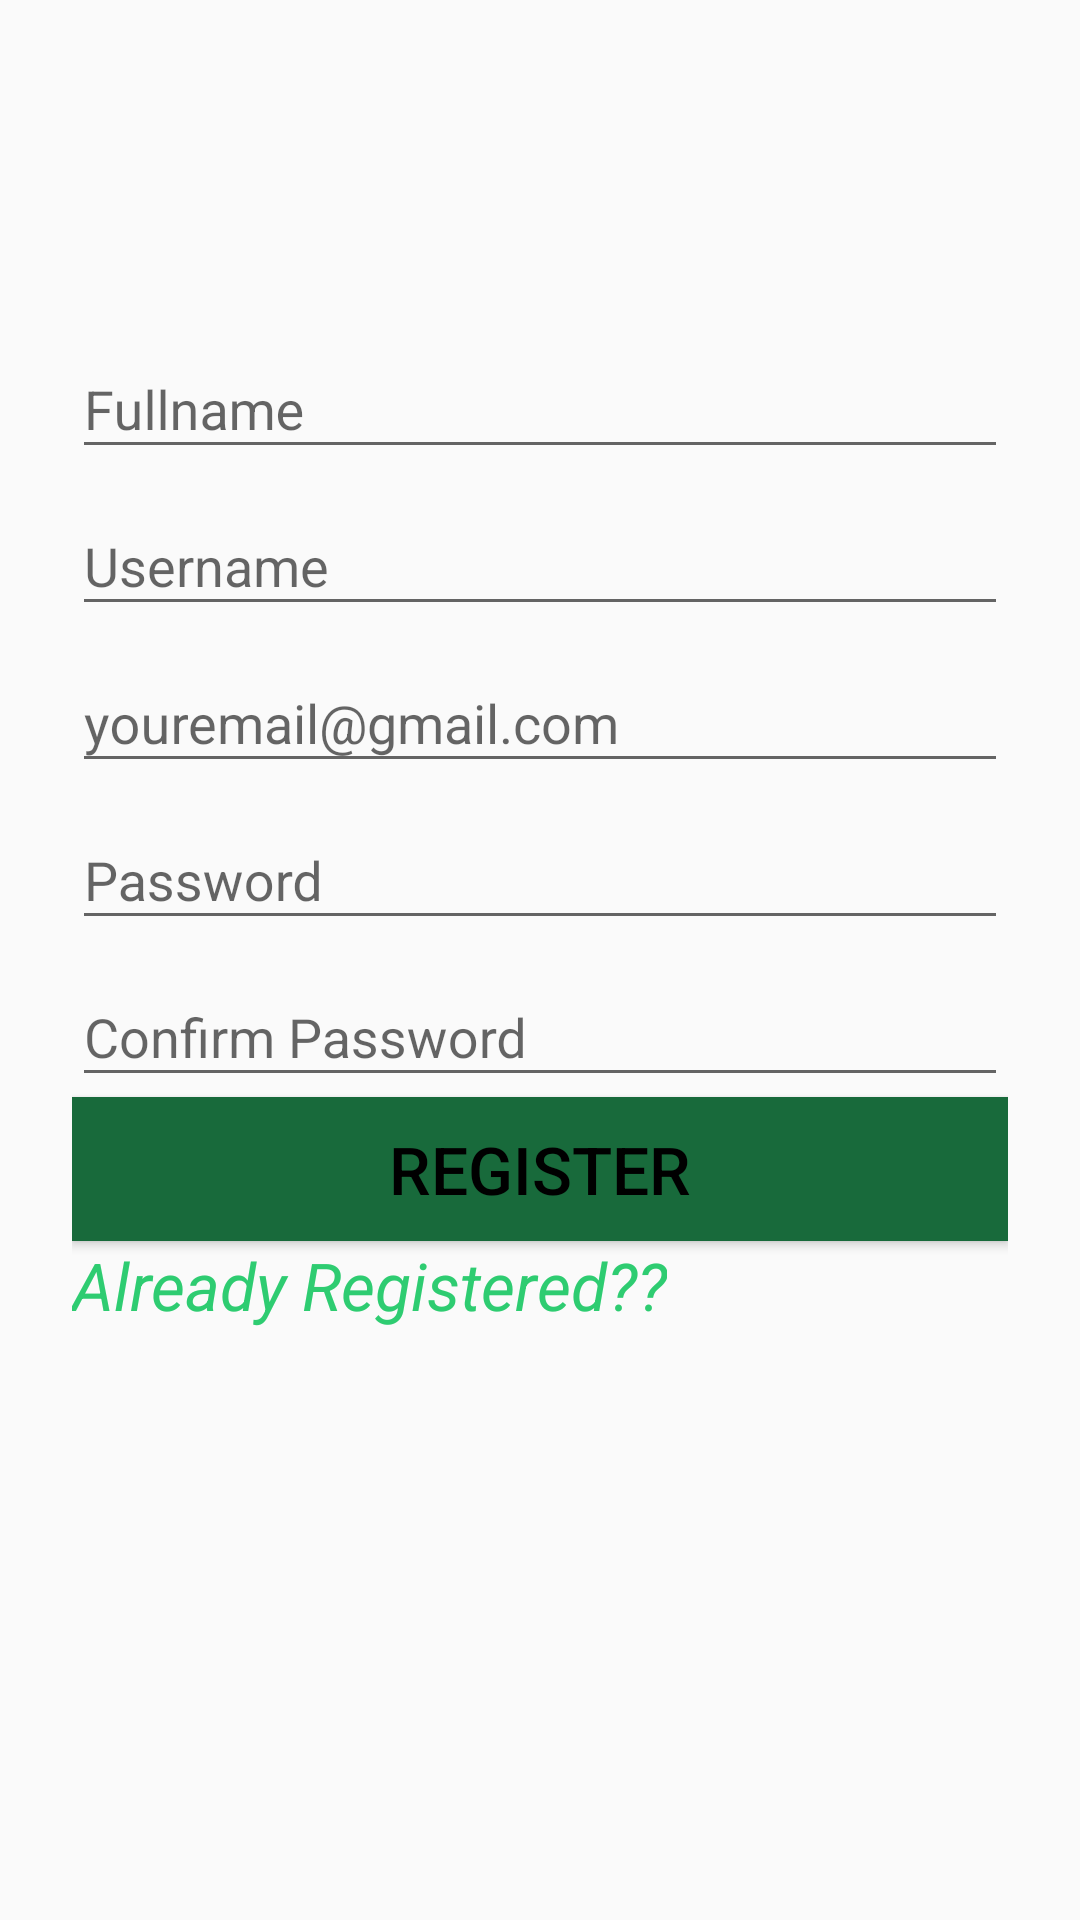

Produce the Android XML layout that renders to this screen, including the resource entries it uses.
<!-- AndroidManifest.xml: application theme AppTheme -->
<!-- res/layout/activity_register.xml -->
<?xml version="1.0" encoding="utf-8"?>
<LinearLayout xmlns:android="http://schemas.android.com/apk/res/android"
    xmlns:app="http://schemas.android.com/apk/res-auto"
    xmlns:tools="http://schemas.android.com/tools"
    android:layout_width="match_parent"
    android:layout_height="match_parent"
    tools:context=".activities.RegisterActivity">


    <LinearLayout
        android:layout_width="match_parent"
        android:layout_height="wrap_content"
        android:orientation="vertical"
        android:layout_marginTop="80dp"
        android:padding="24dp">

        <com.google.android.material.textfield.TextInputLayout
            android:layout_width="match_parent"
            android:layout_height="wrap_content">

            <com.google.android.material.textfield.TextInputEditText
                android:layout_width="match_parent"
                android:layout_height="wrap_content"
                android:id="@+id/fullname"
                android:hint="Fullname"/>

        </com.google.android.material.textfield.TextInputLayout>

        <com.google.android.material.textfield.TextInputLayout
            android:layout_width="match_parent"
            android:layout_height="wrap_content">

            <com.google.android.material.textfield.TextInputEditText
                android:layout_width="match_parent"
                android:layout_height="wrap_content"
                android:id="@+id/username"
                android:hint="Username"/>

        </com.google.android.material.textfield.TextInputLayout>



        <com.google.android.material.textfield.TextInputLayout
            android:layout_width="match_parent"
            android:layout_height="wrap_content">
            <com.google.android.material.textfield.TextInputEditText
                android:layout_width="match_parent"
                android:layout_height="wrap_content"
                android:id="@+id/email"
                android:hint="@string/Emailhint"
                android:inputType="textEmailAddress" />

        </com.google.android.material.textfield.TextInputLayout>


        <com.google.android.material.textfield.TextInputLayout
            android:layout_width="match_parent"
            android:layout_height="wrap_content">

            <com.google.android.material.textfield.TextInputEditText
                android:layout_width="match_parent"
                android:layout_height="wrap_content"
                android:id="@+id/password"
                android:hint="@string/PasswordHint"
                android:inputType="textPassword" />

        </com.google.android.material.textfield.TextInputLayout>



        <com.google.android.material.textfield.TextInputLayout
            android:layout_width="match_parent"
            android:layout_height="wrap_content">

            <com.google.android.material.textfield.TextInputEditText
                android:layout_width="match_parent"
                android:layout_height="wrap_content"
                android:id="@+id/Confirmpassword"
                android:hint="@string/ConfirmPassword"
                android:inputType="textPassword" />
        </com.google.android.material.textfield.TextInputLayout>

        <Button
            android:layout_width="match_parent"
            android:layout_height="wrap_content"
            android:id="@+id/BtnReg"
            android:text="@string/Register"
            android:textSize="22sp"
            android:textColor="@color/Black"
            android:background="@color/green2"/>
        <TextView
            android:layout_width="wrap_content"
            android:layout_height="wrap_content"
            android:textSize="22sp"
            android:id="@+id/text3"
            android:text="@string/AlreadyRegistered"
            android:textColor="@color/green1"
            android:textStyle="italic"/>
    </LinearLayout>

</LinearLayout>
<!-- resources referenced by this layout -->
<resources>
  <color name="Black">#000000</color>
  <color name="green1">#2ecc71</color>
  <color name="green2">#186a3b</color>
  <string name="AlreadyRegistered">Already Registered??</string>
  <string name="ConfirmPassword">Confirm Password</string>
  <string name="Emailhint">youremail@gmail.com</string>
  <string name="PasswordHint">Password</string>
  <string name="Register">Register</string>
  <style name="AppTheme" parent="Theme.AppCompat.Light.DarkActionBar">
          
          <item name="colorPrimary">@color/green2</item>
          <item name="colorPrimaryDark">@color/green1</item>
          <item name="colorAccent">@color/colorAccent</item>
      </style>
  <color name="colorAccent">#03DAC5</color>
</resources>
